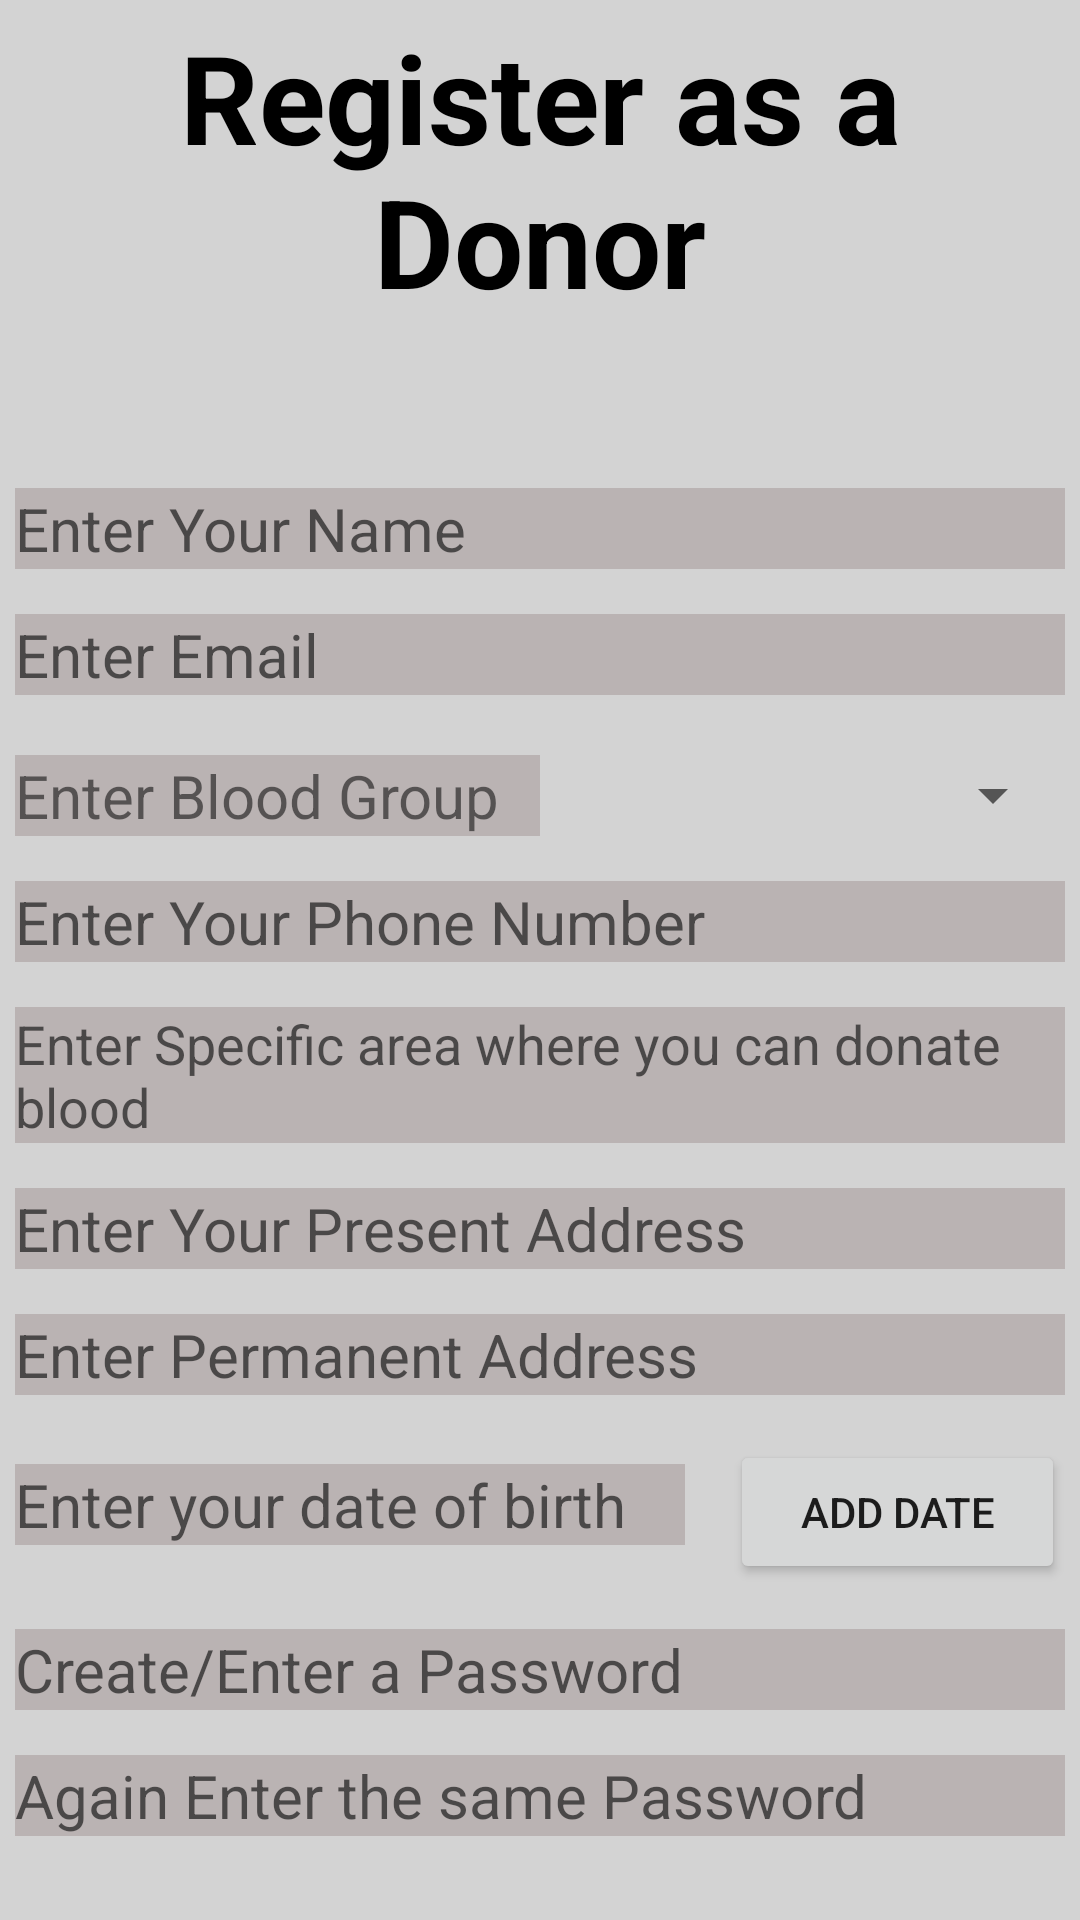

The Android layout XML behind this screen, and the referenced resources:
<!-- AndroidManifest.xml: application theme Theme.BloodDonorFinder -->
<!-- res/layout/activity_register.xml -->
<?xml version="1.0" encoding="utf-8"?>
<LinearLayout xmlns:android="http://schemas.android.com/apk/res/android"
    xmlns:app="http://schemas.android.com/apk/res-auto"
    xmlns:tools="http://schemas.android.com/tools"
    android:layout_width="match_parent"
    android:layout_height="match_parent"
    android:orientation="vertical"
    android:padding="5dp"
    android:background="#D3D3D3"
    tools:context=".Register">

    <TextView
        android:layout_width="match_parent"
        android:layout_height="wrap_content"
        android:text="@string/register_as_a_donor"
        android:textSize="41dp"
        android:gravity="center"
        android:textStyle="bold"
        android:textColor="@color/black"
        android:layout_marginBottom="40dp"/>


    <EditText
        android:id="@+id/nameField"
        android:layout_width="match_parent"
        android:layout_height="wrap_content"
        android:textSize="20dp"
        android:layout_marginTop="15dp"
        android:background="#BAB3B3"
        android:hint="@string/enter_your_name" />

    <EditText
        android:id="@+id/registerEmailAddress"
        android:layout_width="match_parent"
        android:layout_height="wrap_content"
        android:textSize="20dp"
        android:background="#BAB3B3"
        android:layout_marginTop="15dp"
        android:inputType="textEmailAddress"
        android:hint="@string/enter_email"/>

    <LinearLayout
        android:layout_width="match_parent"
        android:layout_height="wrap_content"
        android:paddingTop="20dp"
        android:gravity="center">
        <TextView
            android:layout_width="0dp"
            android:layout_height="wrap_content"
            android:layout_weight="1"
            android:textSize="20dp"
            android:background="#BAB3B3"
            android:text="@string/bloodGroup"/>

        <Spinner
            android:id="@+id/bloodGroupID"
            android:layout_width="0dp"
            android:layout_weight="1"
            android:layout_height="wrap_content"
            />

    </LinearLayout>

    <EditText
        android:id="@+id/editTextPhone"
        android:layout_width="match_parent"
        android:layout_height="wrap_content"
        android:textSize="20dp"
        android:background="#BAB3B3"
        android:layout_marginTop="15dp"
        android:inputType="phone"
        android:hint="Enter Your Phone Number"/>

    <EditText
        android:id="@+id/editTextArea"
        android:layout_width="match_parent"
        android:layout_height="wrap_content"
        android:textSize="18dp"
        android:background="#BAB3B3"
        android:layout_marginTop="15dp"
        android:hint="Enter Specific area where you can donate blood"/>

    <EditText
        android:id="@+id/editTextPresentAddress"
        android:layout_width="match_parent"
        android:layout_height="wrap_content"
        android:textSize="20dp"
        android:background="#BAB3B3"
        android:inputType="textPersonName"
        android:layout_marginTop="15dp"
        android:hint="Enter Your Present Address" />

    <EditText
        android:id="@+id/editTextPermanentAddress"
        android:layout_width="match_parent"
        android:layout_height="wrap_content"
        android:textSize="20dp"
        android:background="#BAB3B3"
        android:layout_marginTop="15dp"
        android:inputType="textPersonName"
        android:hint="Enter Permanent Address" />

    <LinearLayout
        android:layout_width="match_parent"
        android:layout_height="wrap_content"
        android:weightSum="3">
        <EditText
            android:id="@+id/dobEditText"
            android:layout_width="0dp"
            android:layout_height="wrap_content"
            android:textSize="20dp"
            android:layout_marginRight="15dp"
            android:background="#BAB3B3"
            android:layout_marginTop="15dp"
            android:layout_weight="2"
            android:hint="@string/enter_dob"/>

        <Button
            android:layout_width="0dp"
            android:layout_height="wrap_content"
            android:layout_weight="1"
            android:layout_marginTop="15dp"
            android:onClick="showDatePickerOption"
            android:text="@string/add_date"/>
    </LinearLayout>


    <EditText
        android:id="@+id/editTextPassword"
        android:layout_width="match_parent"
        android:layout_height="wrap_content"
        android:layout_marginTop="15dp"
        android:textSize="20dp"
        android:background="#BAB3B3"
        android:inputType="textPassword"
        android:hint="Create/Enter a Password"/>

    <EditText
        android:id="@+id/editTextPassword2"
        android:layout_width="match_parent"
        android:layout_height="wrap_content"
        android:layout_marginTop="15dp"
        android:textSize="20dp"
        android:background="#BAB3B3"
        android:inputType="textPassword"
        android:hint="Again Enter the same Password"/>

    <Button
        android:id="@+id/register"
        android:layout_width="250dp"
        android:layout_height="wrap_content"
        android:layout_marginTop="25dp"
        android:layout_gravity="center"
        android:onClick="doRegister"
        android:text="@string/register" />

</LinearLayout>
<!-- resources referenced by this layout -->
<resources>
  <color name="black">#FF000000</color>
  <string name="add_date">Add Date</string>
  <string name="bloodGroup">Enter Blood Group</string>
  <string name="enter_dob">Enter your date of birth</string>
  <string name="enter_email">Enter Email</string>
  <string name="enter_your_name">Enter Your Name</string>
  <string name="register">Register</string>
  <string name="register_as_a_donor">Register as a Donor</string>
  <style name="Theme.BloodDonorFinder" parent="Theme.MaterialComponents.DayNight.DarkActionBar">
          
          <item name="colorPrimary">@color/purple_500</item>
          <item name="colorPrimaryVariant">@color/purple_700</item>
          <item name="colorOnPrimary">@color/white</item>
          
          <item name="colorSecondary">@color/teal_200</item>
          <item name="colorSecondaryVariant">@color/teal_700</item>
          <item name="colorOnSecondary">@color/black</item>
          
          <item name="android:statusBarColor" tools:targetApi="l">?attr/colorPrimaryVariant</item>
          
      </style>
  <color name="purple_500">#F43131</color>
  <color name="purple_700">#B3003F</color>
  <color name="white">#FFFFFFFF</color>
  <color name="teal_200">#FF03DAC5</color>
  <color name="teal_700">#FF018786</color>
</resources>
